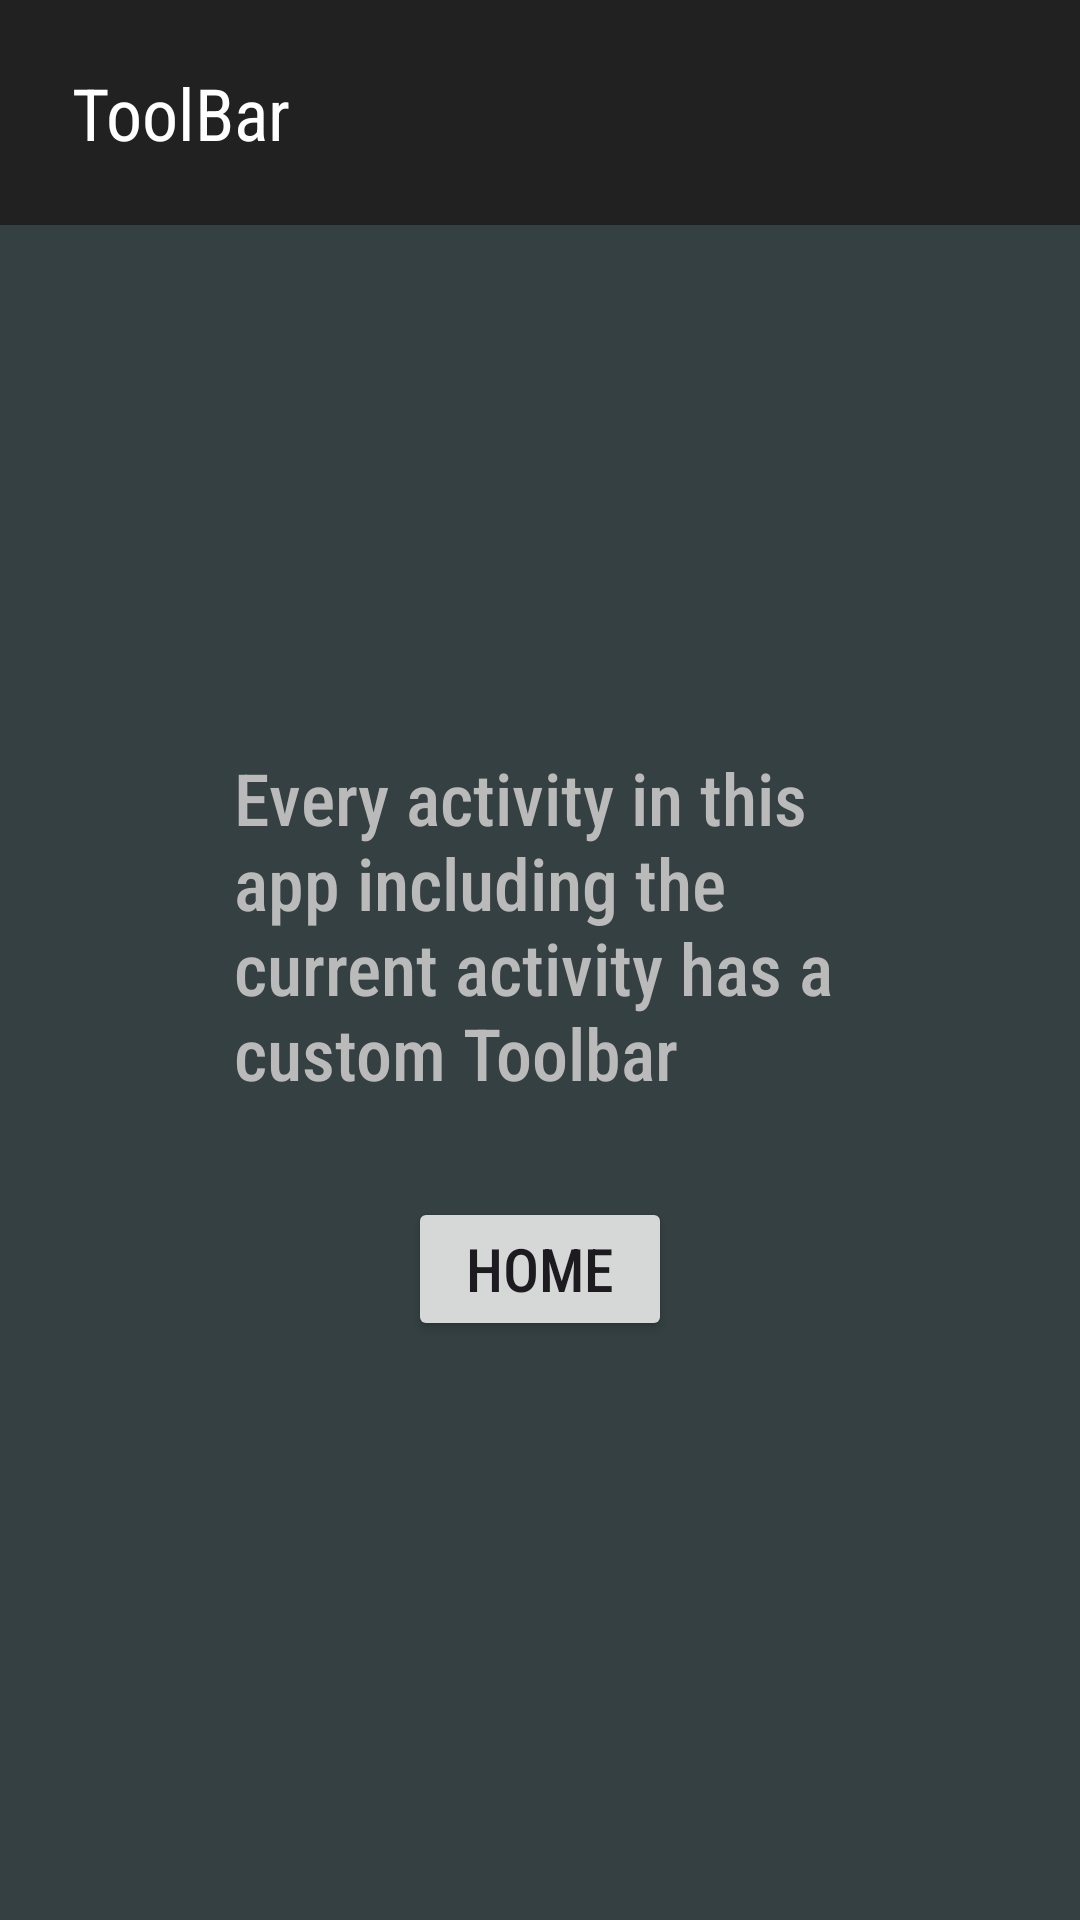

The Android layout XML behind this screen, and the referenced resources:
<!-- AndroidManifest.xml: application theme Theme.AllViews -->
<!-- res/layout/activity_tool_bar.xml -->
<?xml version="1.0" encoding="utf-8"?>
<androidx.constraintlayout.widget.ConstraintLayout xmlns:android="http://schemas.android.com/apk/res/android"
    xmlns:app="http://schemas.android.com/apk/res-auto"
    xmlns:tools="http://schemas.android.com/tools"
    android:layout_width="match_parent"
    android:layout_height="match_parent"
    android:background="#344042"
    tools:context=".MainActivity">

    <androidx.appcompat.widget.Toolbar
        android:id="@+id/toolbar"
        android:layout_width="fill_parent"
        android:layout_height="75dp"
        android:background="#212121"
        android:minHeight="?attr/actionBarSize"
        android:theme="?attr/actionBarTheme"
        app:layout_constraintStart_toStartOf="parent"
        app:layout_constraintTop_toTopOf="parent" />

    <TextView
        android:id="@+id/textView2"
        android:layout_width="wrap_content"
        android:layout_height="wrap_content"
        android:layout_marginStart="24dp"
        android:fontFamily="sans-serif-condensed"
        android:text="ToolBar"
        android:textColor="#FFFFFF"
        android:textSize="24sp"
        app:autoSizeTextType="none"
        app:layout_constraintBottom_toBottomOf="@+id/toolbar"
        app:layout_constraintStart_toStartOf="@+id/toolbar"
        app:layout_constraintTop_toTopOf="@+id/toolbar"
        app:layout_constraintVertical_bias="0.5" />

    <TextView
        android:id="@+id/textView"
        android:layout_width="204dp"
        android:layout_height="128dp"
        android:fontFamily="sans-serif-condensed-medium"
        android:text="Every activity in this app including the current activity has a custom Toolbar"
        android:textColor="#BABABA"
        android:textSize="24sp"
        app:layout_constraintBottom_toBottomOf="parent"
        app:layout_constraintEnd_toEndOf="parent"
        app:layout_constraintStart_toStartOf="parent"
        app:layout_constraintTop_toBottomOf="@+id/toolbar"
        app:layout_constraintVertical_bias=".4" />

    <Button
        android:id="@+id/homeButton"
        android:layout_width="wrap_content"
        android:layout_height="wrap_content"
        android:fontFamily="sans-serif-condensed-medium"
        android:onClick="onButtonClick"
        android:text="Home"
        android:textSize="20sp"
        app:layout_constraintBottom_toBottomOf="parent"
        app:layout_constraintEnd_toEndOf="parent"
        app:layout_constraintStart_toStartOf="parent"
        app:layout_constraintTop_toBottomOf="@+id/textView"
        app:layout_constraintVertical_bias="0.1" />

</androidx.constraintlayout.widget.ConstraintLayout>
<!-- resources referenced by this layout -->
<resources>
  <style name="Theme.AllViews" parent="Base.Theme.AllViews" />
  <style name="Base.Theme.AllViews" parent="Theme.Material3.DayNight.NoActionBar">
          
          
      </style>
</resources>
